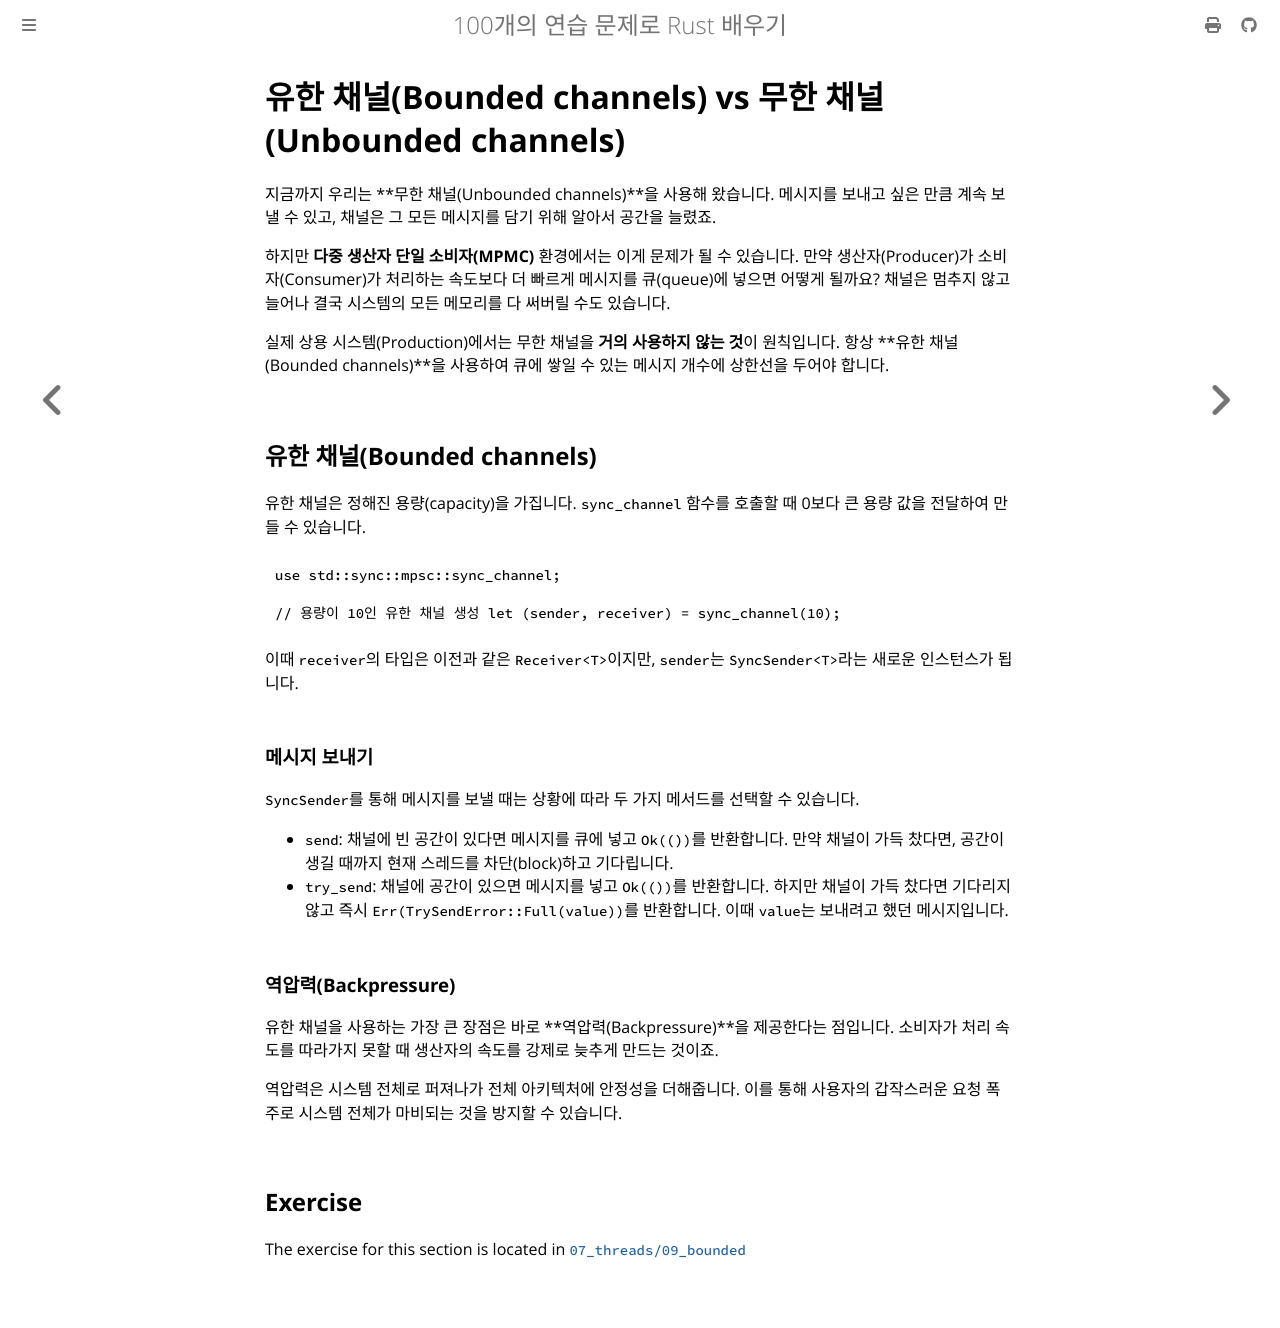

repository: partrita/100-exercises-to-learn-rust · page: 07_threads/09_bounded.html · generator: mdbook

# 유한 채널(Bounded channels) vs 무한 채널(Unbounded channels)

지금까지 우리는 **무한 채널(Unbounded channels)**을 사용해 왔습니다. 메시지를 보내고 싶은 만큼 계속 보낼 수 있고, 채널은 그 모든 메시지를 담기 위해 알아서 공간을 늘렸죠.

하지만 **다중 생산자 단일 소비자(MPMC)** 환경에서는 이게 문제가 될 수 있습니다. 만약 생산자(Producer)가 소비자(Consumer)가 처리하는 속도보다 더 빠르게 메시지를 큐(queue)에 넣으면 어떻게 될까요? 채널은 멈추지 않고 늘어나 결국 시스템의 모든 메모리를 다 써버릴 수도 있습니다.

실제 상용 시스템(Production)에서는 무한 채널을 **거의 사용하지 않는 것**이 원칙입니다. 항상 **유한 채널(Bounded channels)**을 사용하여 큐에 쌓일 수 있는 메시지 개수에 상한선을 두어야 합니다.

## 유한 채널(Bounded channels)

유한 채널은 정해진 용량(capacity)을 가집니다. `sync_channel` 함수를 호출할 때 0보다 큰 용량 값을 전달하여 만들 수 있습니다.

```rust
use std::sync::mpsc::sync_channel;

// 용량이 10인 유한 채널 생성 let (sender, receiver) = sync_channel(10);
```

이때 `receiver`의 타입은 이전과 같은 `Receiver<T>`이지만, `sender`는 `SyncSender<T>`라는 새로운 인스턴스가 됩니다.

### 메시지 보내기

`SyncSender`를 통해 메시지를 보낼 때는 상황에 따라 두 가지 메서드를 선택할 수 있습니다.

- `send`: 채널에 빈 공간이 있다면 메시지를 큐에 넣고 `Ok(())`를 반환합니다. 만약 채널이 가득 찼다면, 공간이 생길 때까지 현재 스레드를 차단(block)하고 기다립니다.
- `try_send`: 채널에 공간이 있으면 메시지를 넣고 `Ok(())`를 반환합니다. 하지만 채널이 가득 찼다면 기다리지 않고 즉시 `Err(TrySendError::Full(value))`를 반환합니다. 이때 `value`는 보내려고 했던 메시지입니다.

### 역압력(Backpressure)

유한 채널을 사용하는 가장 큰 장점은 바로 **역압력(Backpressure)**을 제공한다는 점입니다. 소비자가 처리 속도를 따라가지 못할 때 생산자의 속도를 강제로 늦추게 만드는 것이죠.

역압력은 시스템 전체로 퍼져나가 전체 아키텍처에 안정성을 더해줍니다. 이를 통해 사용자의 갑작스러운 요청 폭주로 시스템 전체가 마비되는 것을 방지할 수 있습니다.
